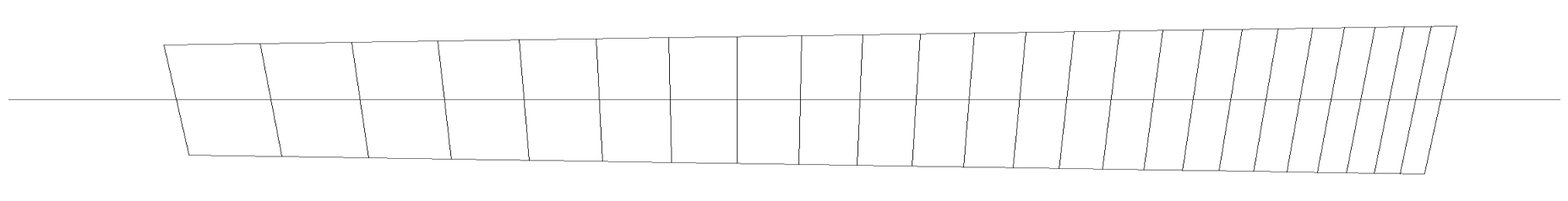

Source code (Python):
from dataclasses import dataclass

from PIL import Image
from PIL import ImageDraw
import matplotlib.pyplot as plt
import numpy as np


FRET_FACTOR = 17.81715
PIXEL_TO_MM = 3.77953
# PIXEL_TO_MM = 1

@dataclass
class Config:
    num_strings: int
    number_of_frets: int
    long_scale_length: float
    short_scale_length: float
    neutral_fret: int
    string_spacing_at_nut: float 
    string_spacing_at_bridge: float 

@dataclass
class FretPositions:
    fret_positions: np.array
    deltas: np.array

def get_fret_positions_along_string(config: Config, scale_length: float) -> FretPositions:
    deltas = [0]
    fret_positions = [0]
    remaining_scale_length = scale_length
    for i in range(config.number_of_frets):
        delta = remaining_scale_length / FRET_FACTOR
        deltas.append(delta)
        fret_positions.append(fret_positions[-1] + delta)
        remaining_scale_length -= delta
    return FretPositions(deltas=np.array(deltas), fret_positions=np.array(fret_positions))

def get_coordinates_for_scale(config: Config, is_long_scale: bool) -> np.array:
    scale_length = config.long_scale_length if is_long_scale is True else config.short_scale_length 
    fret_positions = get_fret_positions_along_string(config, scale_length)

    num_string_spacings_from_centerline = (config.num_strings - 1) / 2
    distance_at_nut = num_string_spacings_from_centerline * config.string_spacing_at_nut
    distance_at_bridge = num_string_spacings_from_centerline * config.string_spacing_at_bridge
    max_delta = distance_at_bridge - distance_at_nut

    multiplier = 1 if is_long_scale else -1
    distances_from_centerline = [distance_at_nut * multiplier]
    for i in range(config.number_of_frets):
        distance_from_nut = fret_positions.fret_positions[i + 1]
        distances_from_centerline.append((distance_at_nut + max_delta * distance_from_nut / scale_length) * multiplier)
    
    return np.vstack((fret_positions.fret_positions, distances_from_centerline)).T

def main():
    config = Config(
        num_strings = 7,
        long_scale_length = 673.1,
        short_scale_length = 643.1,
        number_of_frets = 24,
        neutral_fret = 7,
        string_spacing_at_nut = 7.167,
        string_spacing_at_bridge = 10.5
    )
    long_scale_coordinates = get_coordinates_for_scale(
        config=config,
        is_long_scale=True
    )
    short_scale_coordinates = get_coordinates_for_scale(
        config=config,
        is_long_scale=False
    )

    short_scale_offset = long_scale_coordinates[config.neutral_fret][0] - short_scale_coordinates[config.neutral_fret][0]
    for i in range(config.number_of_frets + 1):
        short_scale_coordinates[i][0] += short_scale_offset
    
    plot_width = round(long_scale_coordinates[-1][0] * 1.2 * PIXEL_TO_MM) 
    plot_height = round(long_scale_coordinates[-1][1] * 2.5 * PIXEL_TO_MM) 

    image = Image.new('RGBA', (plot_width, plot_height), (255,255,255,255))
    draw = ImageDraw.Draw(image)

    centerline_height = plot_height * 0.5
    x_offset = plot_width * 0.1

    # Draw centerline
    draw.line(((0, centerline_height), (plot_width, centerline_height)), fill=(0, 0, 0, 125), width=1)

    # Draw strings
    draw.line((
        (
            long_scale_coordinates[0][0] * PIXEL_TO_MM + x_offset,
            long_scale_coordinates[0][1] * PIXEL_TO_MM + centerline_height
        ),
        (
            long_scale_coordinates[-1][0] * PIXEL_TO_MM + x_offset,
            long_scale_coordinates[-1][1] * PIXEL_TO_MM + centerline_height
        )),
        fill=(0, 0, 0, 125),
        width=1
    )
    draw.line((
        (
            short_scale_coordinates[0][0] * PIXEL_TO_MM + x_offset,
            short_scale_coordinates[0][1] * PIXEL_TO_MM + centerline_height
        ),
        (
            short_scale_coordinates[-1][0] * PIXEL_TO_MM + x_offset,
            short_scale_coordinates[-1][1] * PIXEL_TO_MM + centerline_height
        )),
        fill=(0, 0, 0, 125),
        width=1
    )

    # Draw frets
    for i in range(config.number_of_frets + 1):
        draw.line(
            (
                (
                    (long_scale_coordinates[i][0] * PIXEL_TO_MM + x_offset) ,
                    (long_scale_coordinates[i][1] * PIXEL_TO_MM + centerline_height) 
                ),
                (
                    (short_scale_coordinates[i][0] * PIXEL_TO_MM + x_offset),
                    (short_scale_coordinates[i][1] * PIXEL_TO_MM + centerline_height) 
                ),
            ),
            fill=(0, 0, 0, 255),
            width=1
        )

    print("Saving image...")
    plt.axis('off')
    plt.imshow(np.asarray(image), origin='lower')
    plt.gcf().set_size_inches(plot_width / PIXEL_TO_MM / 25.4, plot_height / PIXEL_TO_MM / 25.4)
    plt.savefig('output.png', dpi=200)
    print(f"Saved image to output.png (width={plot_width}, height={plot_height})")


if __name__ == '__main__':
    main()
